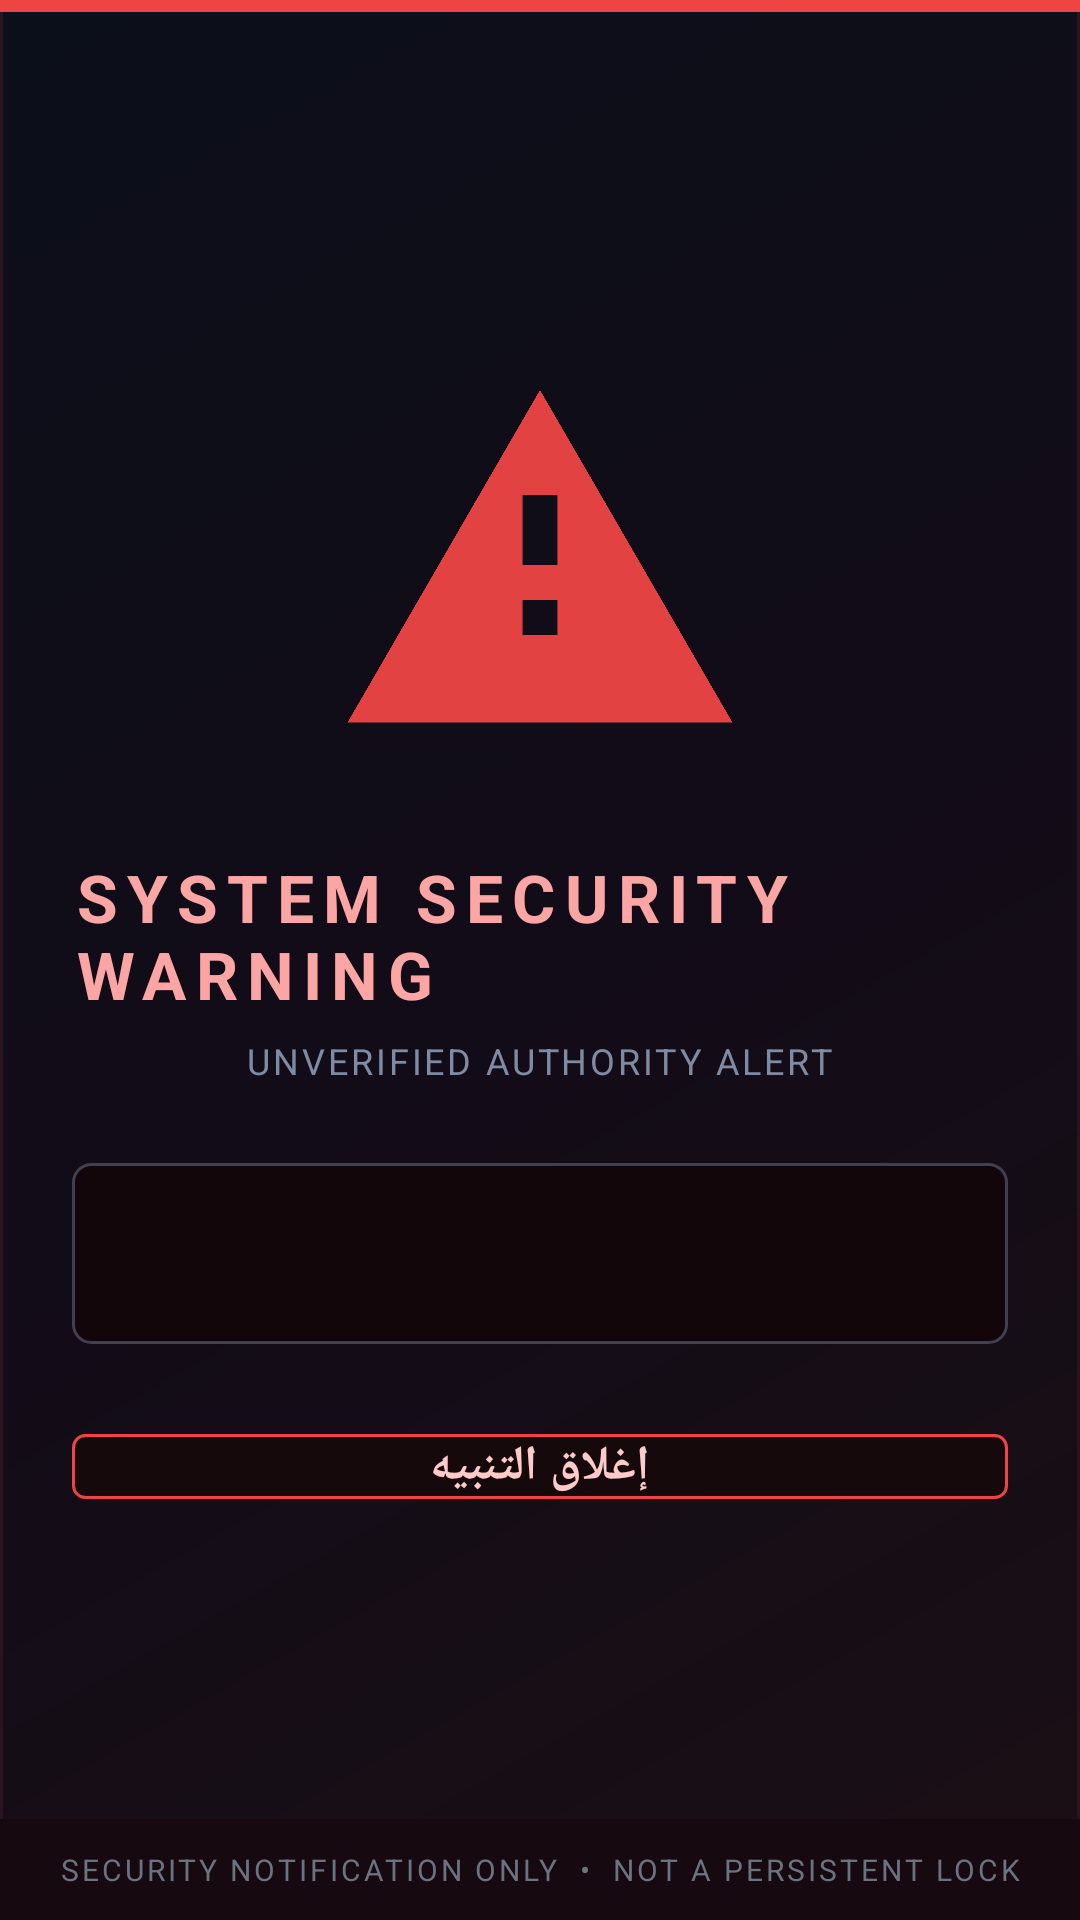

Layout XML and referenced resources for this Android screen:
<!-- AndroidManifest.xml: activity theme android:Theme.Black.NoTitleBar.Fullscreen -->
<!-- res/layout/activity_serious_warning.xml -->
<?xml version="1.0" encoding="utf-8"?>
<LinearLayout xmlns:android="http://schemas.android.com/apk/res/android"
    android:layout_width="match_parent"
    android:layout_height="match_parent"
    android:orientation="vertical"
    android:background="@drawable/bg_serious_warning">

    <View
        android:layout_width="match_parent"
        android:layout_height="4dp"
        android:background="#EF4444" />

    <ScrollView
        android:layout_width="match_parent"
        android:layout_height="0dp"
        android:layout_weight="1"
        android:fillViewport="true">

        <LinearLayout
            android:layout_width="match_parent"
            android:layout_height="wrap_content"
            android:orientation="vertical"
            android:gravity="center"
            android:padding="24dp">

            <ImageView
                android:id="@+id/warning_icon"
                android:layout_width="140dp"
                android:layout_height="140dp"
                android:layout_marginTop="20dp"
                android:contentDescription="تحذير أمني"
                android:src="@drawable/ic_serious_warning"
                android:tint="#EF4444"
                android:alpha="0.95" />

            <TextView
                android:layout_width="wrap_content"
                android:layout_height="wrap_content"
                android:layout_marginTop="26dp"
                android:letterSpacing="0.14"
                android:text="SYSTEM SECURITY WARNING"
                android:textColor="#FCA5A5"
                android:textSize="22sp"
                android:textStyle="bold" />

            <TextView
                android:layout_width="wrap_content"
                android:layout_height="wrap_content"
                android:layout_marginTop="6dp"
                android:letterSpacing="0.08"
                android:text="UNVERIFIED AUTHORITY ALERT"
                android:textColor="#7F8AA3"
                android:textSize="12sp" />

            <TextView
                android:id="@+id/warning_text"
                android:layout_width="match_parent"
                android:layout_height="wrap_content"
                android:layout_marginTop="26dp"
                android:background="@drawable/bg_warning_text_box"
                android:lineSpacingExtra="6dp"
                android:padding="18dp"
                android:textColor="#E5E7EB"
                android:textSize="18sp"
                android:gravity="center" />

            <Button
                android:id="@+id/warning_close_button"
                android:layout_width="match_parent"
                android:layout_height="wrap_content"
                android:layout_marginTop="30dp"
                android:layout_marginBottom="12dp"
                android:background="@drawable/btn_warning_close"
                android:text="إغلاق التنبيه"
                android:textColor="#FECACA"
                android:textSize="16sp"
                android:textStyle="bold" />

        </LinearLayout>
    </ScrollView>

    <TextView
        android:layout_width="match_parent"
        android:layout_height="wrap_content"
        android:background="#160A10"
        android:gravity="center"
        android:padding="10dp"
        android:text="SECURITY NOTIFICATION ONLY  •  NOT A PERSISTENT LOCK"
        android:textColor="#6B7280"
        android:textSize="10sp"
        android:letterSpacing="0.1" />
</LinearLayout>
<!-- resources referenced by this layout -->
<resources>
  <!-- drawable bg_serious_warning (drawable) -->
  <?xml version="1.0" encoding="utf-8"?>
  <shape xmlns:android="http://schemas.android.com/apk/res/android"
      android:shape="rectangle">
      <gradient
          android:angle="315"
          android:startColor="#0B0F19"
          android:centerColor="#120C18"
          android:endColor="#1A0F14"
          android:type="linear" />
      <stroke
          android:width="1dp"
          android:color="#2A1420" />
  </shape>
  <!-- drawable bg_warning_text_box (drawable) -->
  <?xml version="1.0" encoding="utf-8"?>
  <shape xmlns:android="http://schemas.android.com/apk/res/android"
      android:shape="rectangle">
      <solid android:color="#12060A" />
      <stroke
          android:width="1dp"
          android:color="#Ef444455" />
      <corners android:radius="6dp" />
  </shape>
  <!-- drawable btn_warning_close (drawable) -->
  <?xml version="1.0" encoding="utf-8"?>
  <shape xmlns:android="http://schemas.android.com/apk/res/android"
      android:shape="rectangle">
      <solid android:color="#16090C" />
      <stroke
          android:width="1dp"
          android:color="#EF4444" />
      <corners android:radius="4dp" />
  </shape>
  <!-- drawable ic_serious_warning (drawable) -->
  <?xml version="1.0" encoding="utf-8"?>
  <vector xmlns:android="http://schemas.android.com/apk/res/android"
      android:width="256dp"
      android:height="256dp"
      android:viewportWidth="24"
      android:viewportHeight="24"
      android:tint="#EF4444">
      <path
          android:fillColor="#FFFFFFFF"
          android:pathData="M12,2L1,21h22L12,2zM13,16h-2v-2h2v2zM13,12h-2v-4h2v4z" />
  </vector>
</resources>
